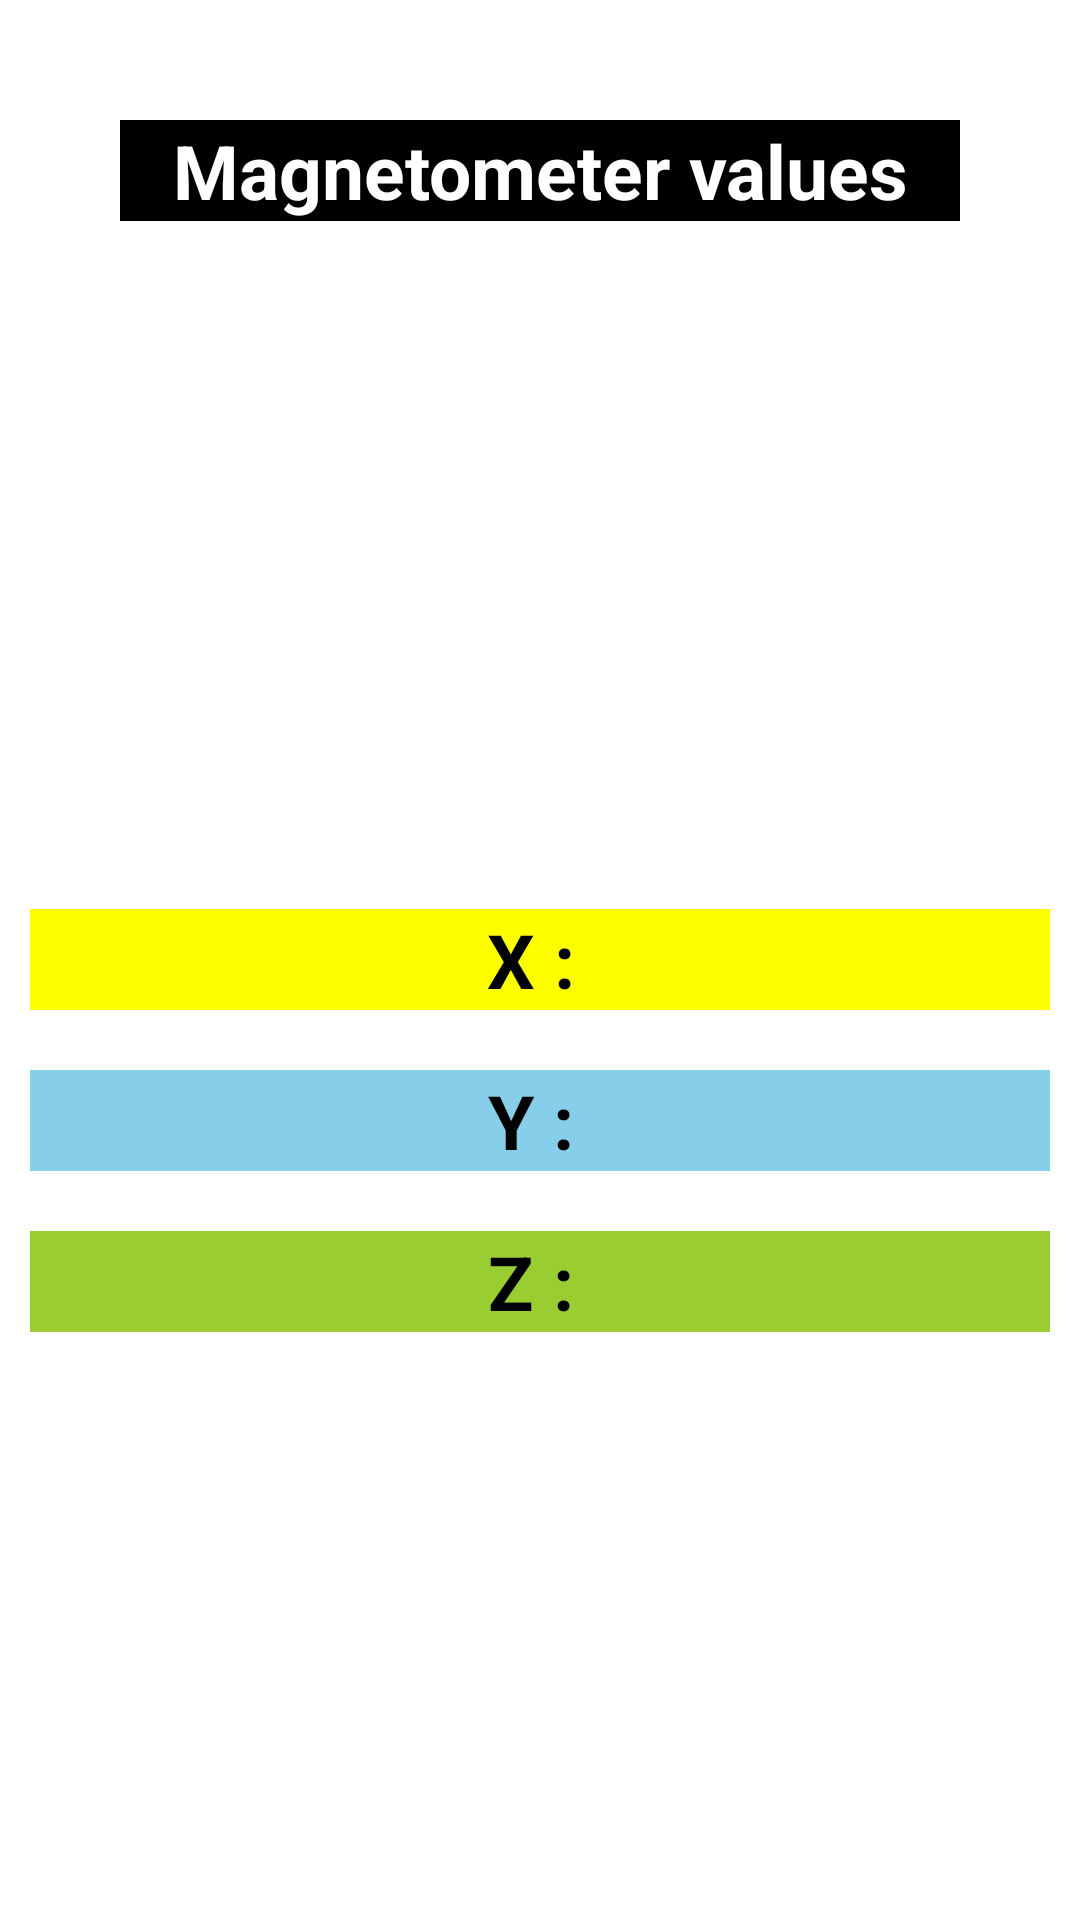

This screen was rendered from an Android layout file. Write that file and the resources it references.
<!-- AndroidManifest.xml: application theme AppTheme -->
<!-- res/layout/activity_magnetometer.xml -->
<?xml version="1.0" encoding="utf-8"?>
<RelativeLayout xmlns:android="http://schemas.android.com/apk/res/android"
    xmlns:app="http://schemas.android.com/apk/res-auto"
    xmlns:tools="http://schemas.android.com/tools"
    android:layout_width="match_parent"
    android:layout_height="match_parent"
    tools:context=".Sensors.AccelerometerActivity">

    <com.google.android.material.textview.MaterialTextView
        android:layout_width="match_parent"
        android:layout_height="wrap_content"
        android:layout_margin="40dp"
        android:layout_centerHorizontal="true"
        android:background="@color/Black"
        android:text="Magnetometer values"
        android:textAlignment="center"
        android:textColor="@color/White"
        android:textSize="25sp"
        android:textStyle="bold" />



    <com.google.android.material.textview.MaterialTextView
        android:id="@+id/x_tv"
        android:layout_width="match_parent"
        android:layout_height="wrap_content"
        android:layout_centerInParent="true"
        android:layout_margin="10dp"
        android:background="@color/Yellow"
        android:text="X : "
        android:textAlignment="center"
        android:textColor="@color/Black"
        android:textSize="25sp"
        android:textStyle="bold" />


    <com.google.android.material.textview.MaterialTextView
        android:id="@+id/y_tv"
        android:layout_width="match_parent"
        android:layout_height="wrap_content"
        android:layout_below="@id/x_tv"
        android:layout_centerInParent="true"
        android:layout_margin="10dp"
        android:background="@color/SkyBlue"
        android:text="Y : "
        android:textAlignment="center"
        android:textColor="@color/Black"
        android:textSize="25sp"
        android:textStyle="bold" />


    <com.google.android.material.textview.MaterialTextView
        android:id="@+id/z_tv"
        android:layout_width="match_parent"
        android:layout_height="wrap_content"
        android:layout_below="@id/y_tv"
        android:layout_centerInParent="true"
        android:layout_margin="10dp"
        android:background="@color/YellowGreen"
        android:text="Z : "
        android:textAlignment="center"
        android:textColor="@color/Black"
        android:textSize="25sp"
        android:textStyle="bold" />


</RelativeLayout>
<!-- resources referenced by this layout -->
<resources>
  <color name="Black">#000000</color>
  <color name="SkyBlue">#87CEEB</color>
  <color name="White">#FFFFFF</color>
  <color name="Yellow">#FFFF00</color>
  <color name="YellowGreen">#9ACD32</color>
  <style name="AppTheme" parent="Theme.MaterialComponents.Light.NoActionBar">
          
          <item name="android:windowTranslucentStatus">true</item>
          <item name="colorPrimary">@color/colorPrimary</item>
          <item name="colorPrimaryDark">@color/colorPrimaryDark</item>
          <item name="textInputStyle">@style/Widget.MaterialComponents.TextInputLayout.OutlinedBox
          </item>
          <item name="colorAccent">@color/colorAccent</item>
      </style>
  <color name="colorPrimary">#008577</color>
  <color name="colorPrimaryDark">#00574B</color>
  <color name="colorAccent">#D81B60</color>
</resources>
